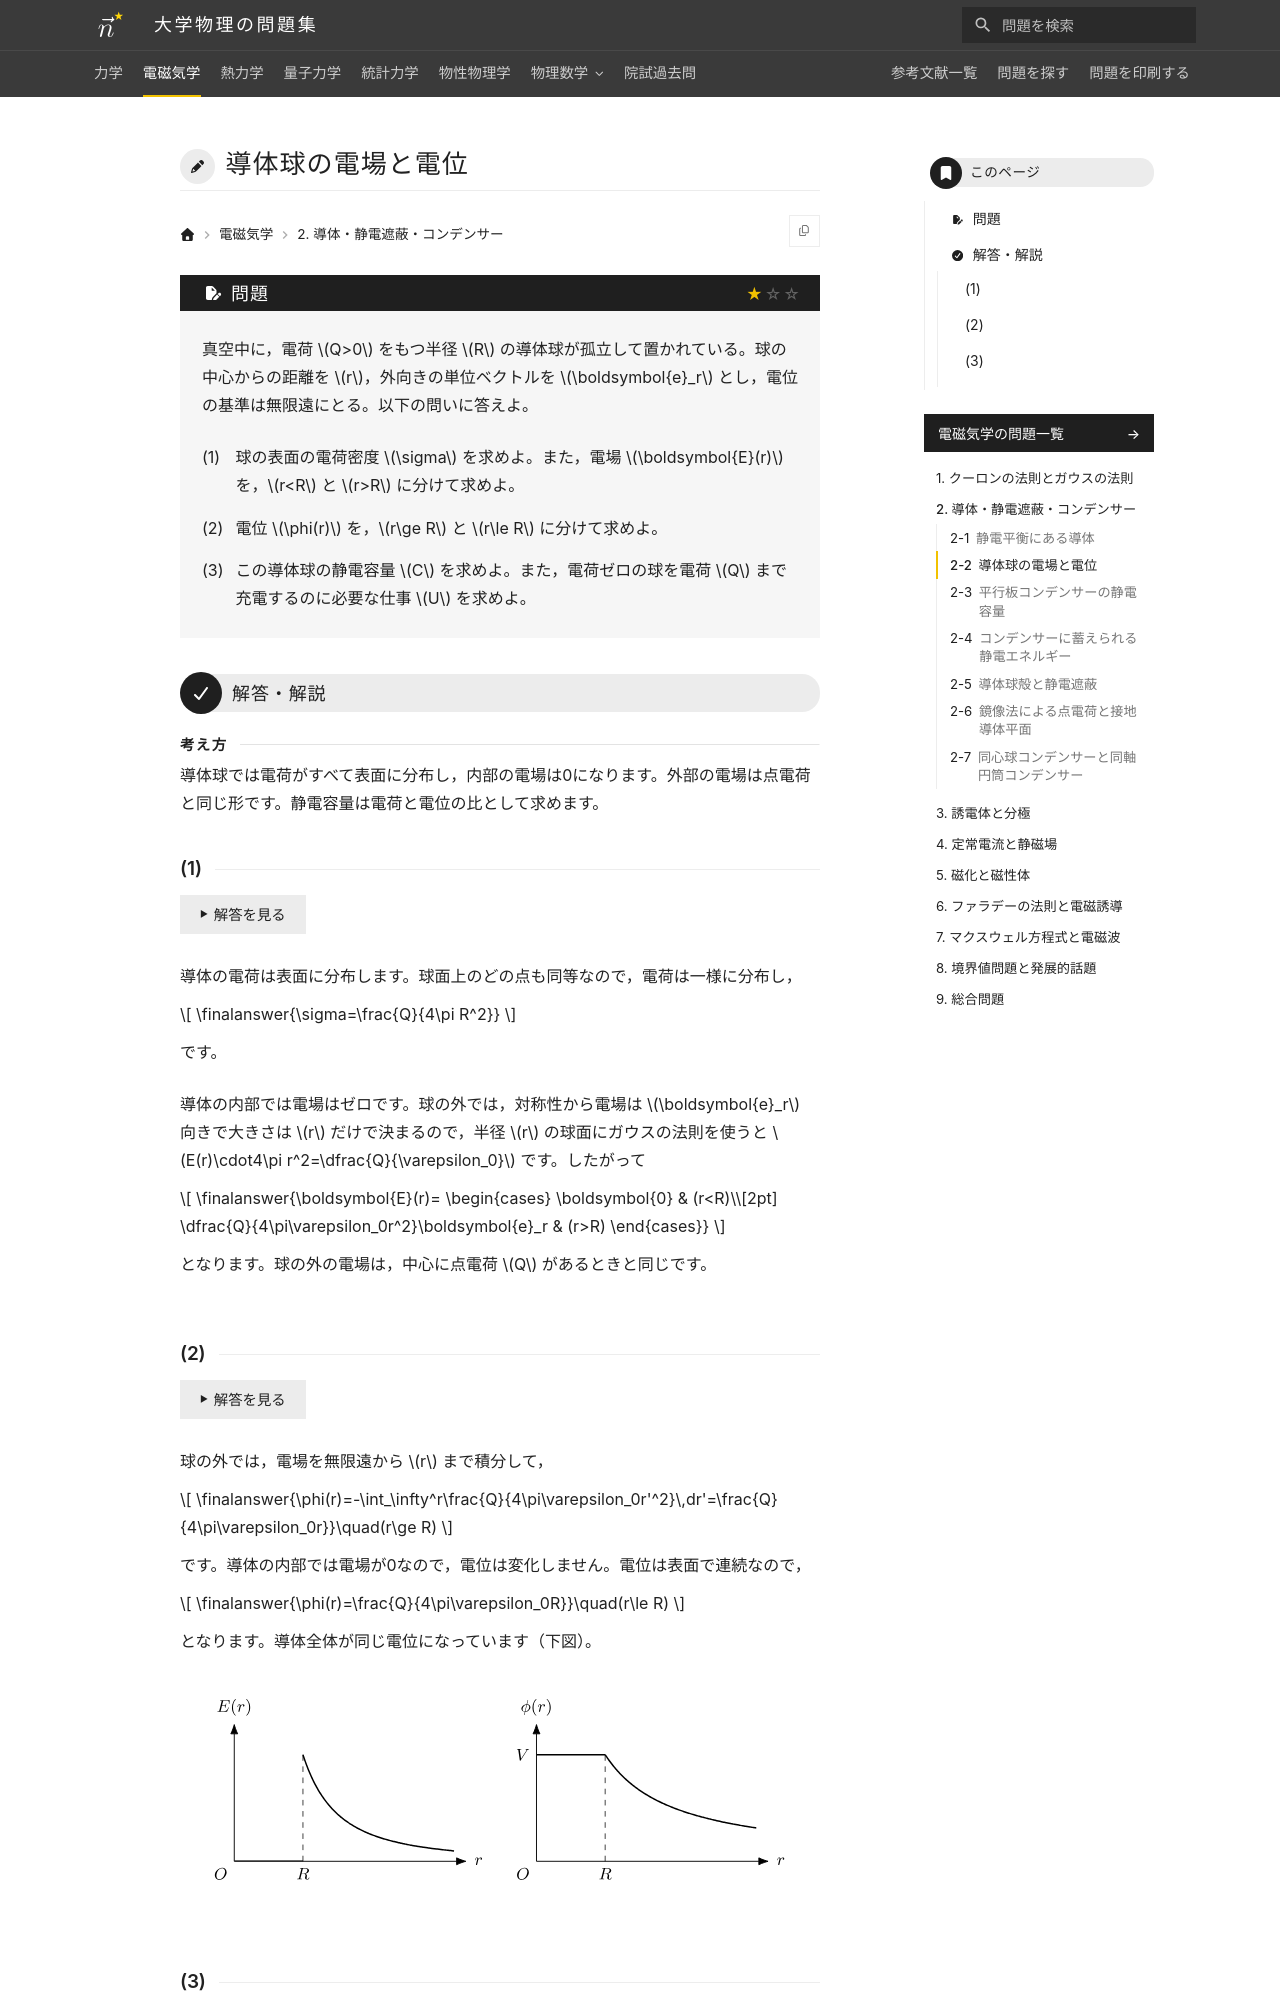

repository: Nanana-2/physics-site · page: 02electromagnetism/02/02_020/index.html · generator: mkdocs

---
tags:
  - 基本
---

# 導体球の電場と電位

## 問題
真空中に，電荷 $Q>0$ をもつ半径 $R$ の導体球が孤立して置かれている。球の中心からの距離を $r$，外向きの単位ベクトルを $\boldsymbol{e}_r$ とし，電位の基準は無限遠にとる。以下の問いに答えよ。

(1) 球の表面の電荷密度 $\sigma$ を求めよ。また，電場 $\boldsymbol{E}(r)$ を，$r<R$ と $r>R$ に分けて求めよ。

(2) 電位 $\phi(r)$ を，$r\ge R$ と $r\le R$ に分けて求めよ。

(3) この導体球の静電容量 $C$ を求めよ。また，電荷ゼロの球を電荷 $Q$ まで充電するのに必要な仕事 $U$ を求めよ。

---

## 解答・解説

<div class="approach" markdown>
導体球では電荷がすべて表面に分布し，内部の電場は0になります。外部の電場は点電荷と同じ形です。静電容量は電荷と電位の比として求めます。
</div>

### (1)
導体の電荷は表面に分布します。球面上のどの点も同等なので，電荷は一様に分布し，

$$
\finalanswer{\sigma=\frac{Q}{4\pi R^2}}
$$

です。

導体の内部では電場はゼロです。球の外では，対称性から電場は $\boldsymbol{e}_r$ 向きで大きさは $r$ だけで決まるので，半径 $r$ の球面にガウスの法則を使うと $E(r)\cdot4\pi r^2=\dfrac{Q}{\varepsilon_0}$ です。したがって

$$
\finalanswer{\boldsymbol{E}(r)=
\begin{cases}
\boldsymbol{0} & (r<R)\\[2pt]
\dfrac{Q}{4\pi\varepsilon_0r^2}\boldsymbol{e}_r & (r>R)
\end{cases}}
$$

となります。球の外の電場は，中心に点電荷 $Q$ があるときと同じです。
